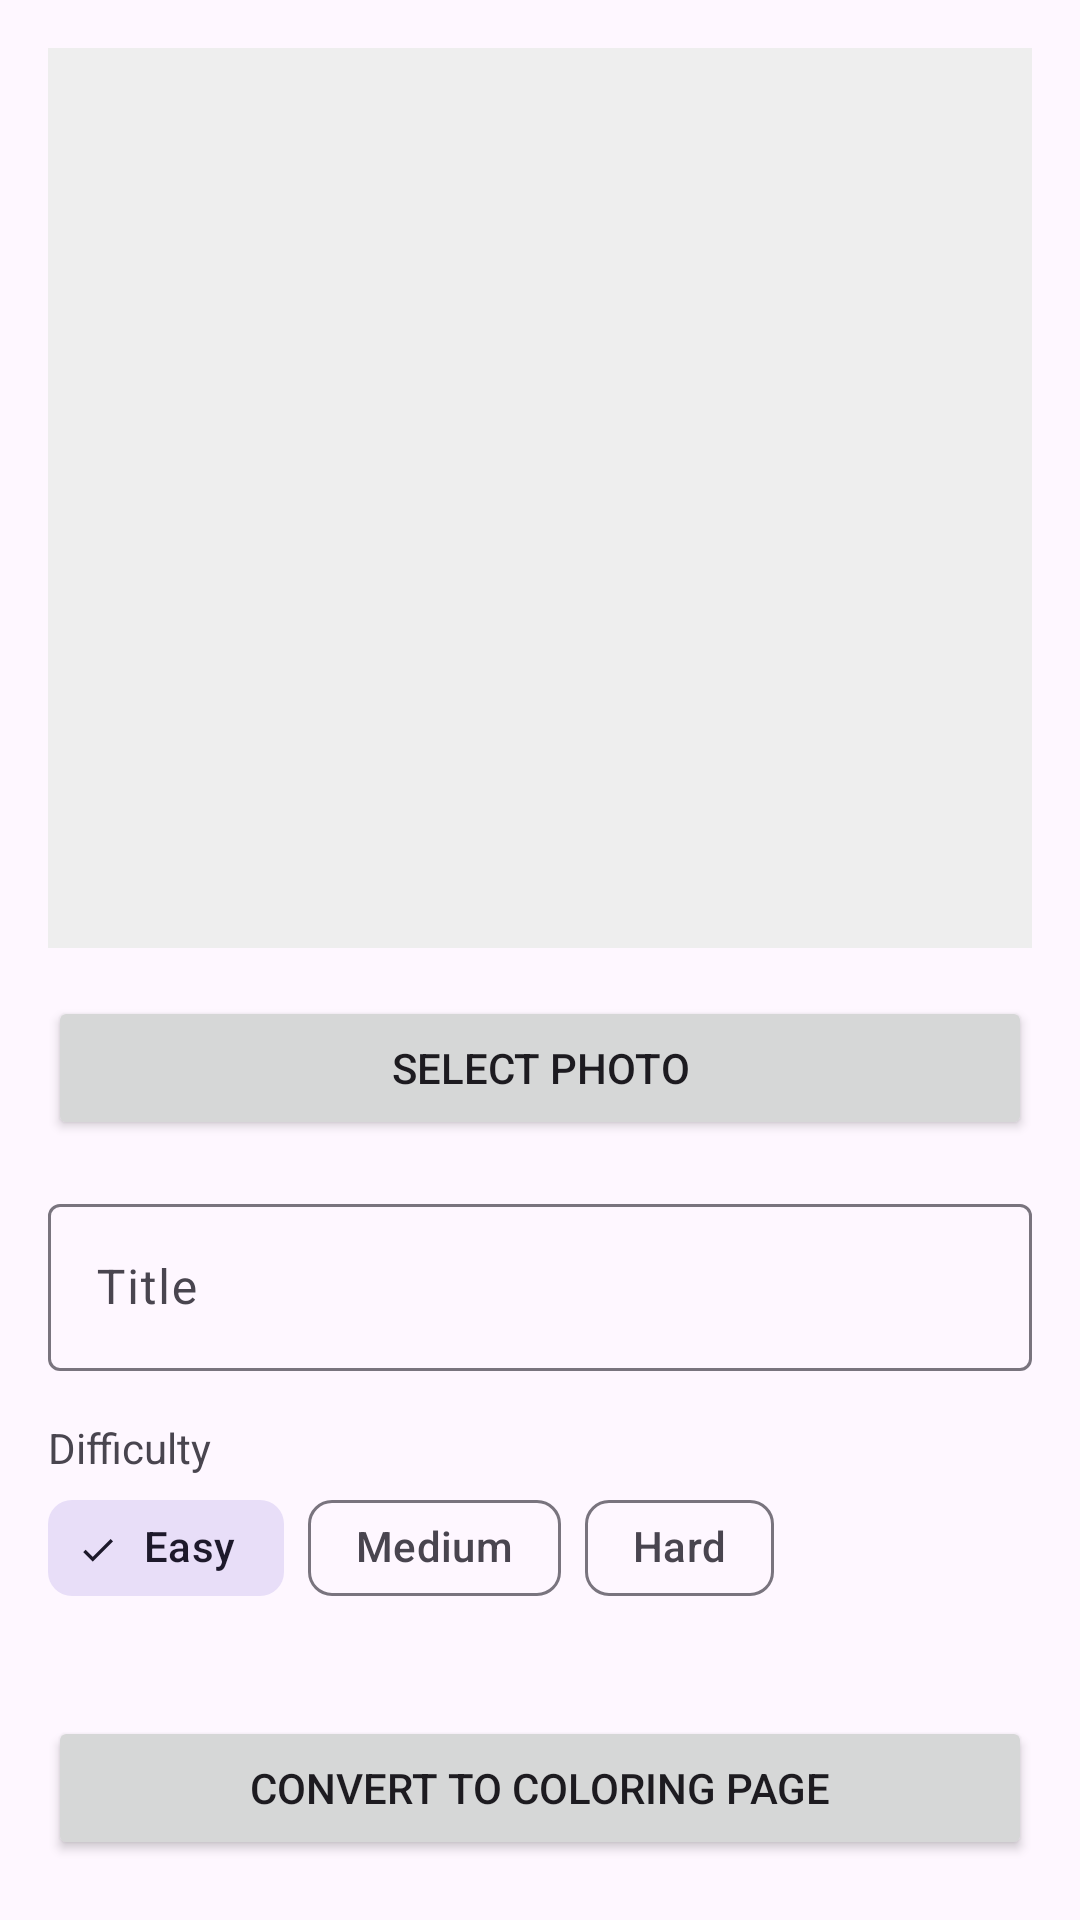

Write the Android layout XML for this screen, with the resource values it uses.
<!-- AndroidManifest.xml: activity theme Theme.CloudGallery -->
<!-- res/layout/activity_upload.xml -->
<?xml version="1.0" encoding="utf-8"?>
<LinearLayout
    xmlns:android="http://schemas.android.com/apk/res/android"
    xmlns:app="http://schemas.android.com/apk/res-auto"
    android:layout_width="match_parent"
    android:layout_height="match_parent"
    android:orientation="vertical"
    android:padding="16dp">

    <ImageView
        android:id="@+id/ivPreview"
        android:layout_width="match_parent"
        android:layout_height="300dp"
        android:scaleType="centerInside"
        android:background="#EEEEEE"
        android:layout_marginBottom="16dp" />

    <Button
        android:id="@+id/btnSelectImage"
        android:layout_width="match_parent"
        android:layout_height="wrap_content"
        android:text="Select Photo" />

    <com.google.android.material.textfield.TextInputLayout
        android:layout_width="match_parent"
        android:layout_height="wrap_content"
        android:layout_marginTop="16dp"
        android:hint="Title">
        <com.google.android.material.textfield.TextInputEditText
            android:id="@+id/etTitle"
            android:layout_width="match_parent"
            android:layout_height="wrap_content" />
    </com.google.android.material.textfield.TextInputLayout>

    <TextView
        android:layout_width="wrap_content"
        android:layout_height="wrap_content"
        android:layout_marginTop="16dp"
        android:text="Difficulty" />

    <com.google.android.material.chip.ChipGroup
        android:id="@+id/cgDifficulty"
        android:layout_width="match_parent"
        android:layout_height="wrap_content"
        app:singleSelection="true">
        <com.google.android.material.chip.Chip
            android:id="@+id/chipEasy"
            style="@style/Widget.Material3.Chip.Filter"
            android:layout_width="wrap_content"
            android:layout_height="wrap_content"
            android:text="Easy"
            android:checked="true" />
        <com.google.android.material.chip.Chip
            android:id="@+id/chipMedium"
            style="@style/Widget.Material3.Chip.Filter"
            android:layout_width="wrap_content"
            android:layout_height="wrap_content"
            android:text="Medium" />
        <com.google.android.material.chip.Chip
            android:id="@+id/chipHard"
            style="@style/Widget.Material3.Chip.Filter"
            android:layout_width="wrap_content"
            android:layout_height="wrap_content"
            android:text="Hard" />
    </com.google.android.material.chip.ChipGroup>

    <Button
        android:id="@+id/btnUpload"
        android:layout_width="match_parent"
        android:layout_height="wrap_content"
        android:layout_marginTop="32dp"
        android:text="Convert to Coloring Page" />

</LinearLayout>
<!-- resources referenced by this layout -->
<resources>
  <style name="Theme.CloudGallery" parent="Theme.Material3.Light.NoActionBar">
          
          <item name="colorPrimary">@color/purple_500</item>
          <item name="colorPrimaryVariant">@color/purple_700</item>
          <item name="colorOnPrimary">@color/white</item>
  
          
          <item name="colorSecondary">@color/teal_200</item>
          <item name="colorSecondaryVariant">@color/teal_700</item>
          <item name="colorOnSecondary">@color/black</item>
  
          
          <item name="android:statusBarColor">?attr/colorPrimaryVariant</item>
  
          
          <item name="android:windowLightStatusBar">false</item>
      </style>
  <color name="purple_500">#FF6200EE</color>
  <color name="purple_700">#FF3700B3</color>
  <color name="white">#FFFFFFFF</color>
  <color name="teal_200">#FF03DAC5</color>
  <color name="teal_700">#FF018786</color>
  <color name="black">#FF000000</color>
</resources>
